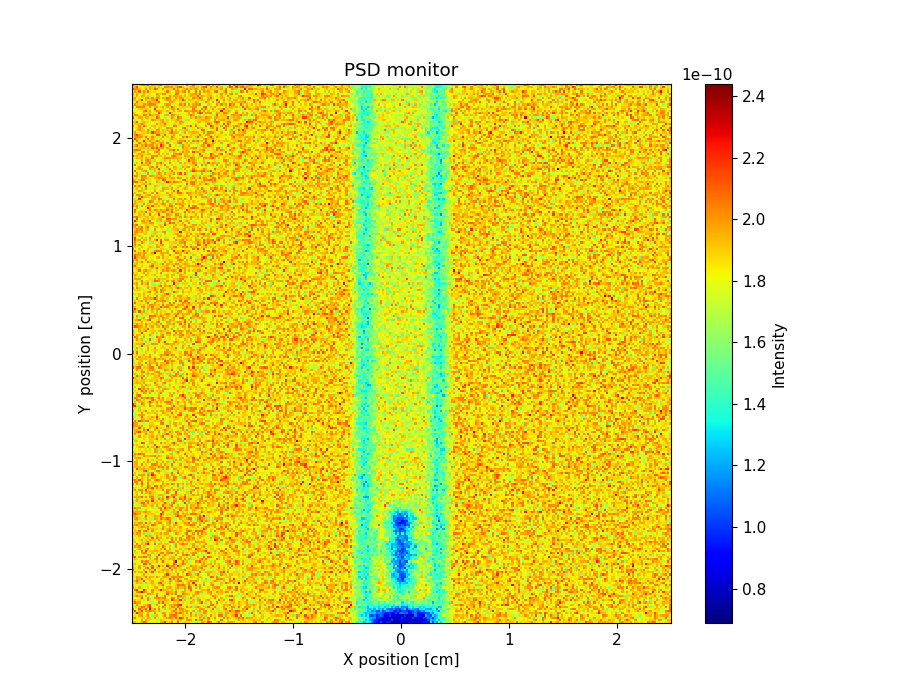

Data behind this chart, as committed beside it:
x_axis, Intensity, Error
1.919858327999999992e-10, 1.943855794999999979e-10, 1.823866088999999938e-10, 1.735872199000000060e-10, 1.967855594999999987e-10, 2.111847002000000068e-10, 2.031853025000000105e-10, 1.839869743000000040e-10, 1.815871409000000038e-10, 1.735877618000000118e-10, 1.831872722000000114e-10, 1.703884480000000015e-10, 1.799876576000000084e-10, 1.927870201000000091e-10, 1.975866980999999902e-10, 2.159858407999999985e-10, 1.879876044999999986e-10, 1.895875495999999956e-10, 2.047866152000000086e-10, 1.807882051000000044e-10, 1.839881058999999981e-10, 2.103863494000000026e-10, 1.815884691999999983e-10, 1.655896691000000128e-10
1.783866649999999980e-10, 1.775869730999999918e-10, 1.855864839999999888e-10, 1.815867998000000105e-10, 2.007855420000000104e-10, 1.775872948000000063e-10, 1.983858006000000115e-10, 1.879867675999999969e-10, 1.863868302000000011e-10, 1.767878166000000040e-10, 1.783877177000000014e-10, 1.879874355000000109e-10, 1.719884703000000043e-10, 1.927871052000000098e-10, 1.887873566999999911e-10, 1.855877311000000011e-10, 1.735886702000000063e-10, 1.767884908000000119e-10, 1.951873945000000050e-10, 1.839881858000000087e-10, 1.831882193000000056e-10, 1.975874615000000108e-10, 1.911879702000000119e-10, 1.839884509000000099e-10
1.919857197999999922e-10, 2.047848081000000091e-10, 1.847866590000000060e-10, 1.767872053000000033e-10, 1.903865253999999923e-10, 1.911862889000000010e-10, 1.831873532000000000e-10, 1.959865344000000027e-10, 1.919867564000000025e-10, 1.783877146000000093e-10, 2.023861907999999968e-10, 1.799878880999999961e-10, 1.639890427999999973e-10, 1.799880958000000093e-10, 1.831878575000000100e-10, 1.879875821000000115e-10, 1.983868848000000106e-10, 2.063866801000000037e-10, 1.991873120999999953e-10, 1.895882143999999916e-10, 2.087868378999999973e-10, 1.927879991000000121e-10, 2.207862610000000009e-10, 2.055875765000000044e-10
1.791869807000000088e-10, 1.879862988999999945e-10, 1.799870025000000018e-10, 1.959861055999999878e-10, 2.023856615000000047e-10, 1.775875849999999993e-10, 1.895870079999999932e-10, 2.047857168999999909e-10, 1.759880076999999884e-10, 1.599890841000000059e-10, 1.895872064999999882e-10, 1.967868156000000097e-10, 1.783880386999999993e-10, 1.807881012000000058e-10, 1.911873639000000076e-10, 2.063866688999999972e-10, 1.823881689999999993e-10, 2.023870520999999996e-10, 2.055870313000000128e-10, 2.079870423999999960e-10, 2.071868473999999935e-10, 1.887882173000000032e-10, 1.823887994000000014e-10, 1.943882337999999953e-10
1.911860989000000076e-10, 1.559887868999999903e-10, 2.215842320999999960e-10, 1.991856528999999940e-10, 1.975864029000000007e-10, 1.687883574000000077e-10, 1.847873989000000099e-10, 1.983861804000000046e-10, 1.783879404000000040e-10, 1.783878522999999951e-10, 2.031862205000000105e-10, 1.855877071999999970e-10, 1.775880880000000118e-10, 1.719885592999999976e-10, 1.999870412999999939e-10, 1.975873257000000035e-10, 1.711890523999999883e-10, 1.919877209999999971e-10, 1.959875100000000101e-10, 1.847884235999999972e-10, 2.111868227000000010e-10, 1.959879670999999929e-10, 2.103872380000000050e-10, 1.943882965999999928e-10
1.927861158000000009e-10, 2.159843702000000091e-10, 1.799872345000000065e-10, 1.951861809000000024e-10, 2.159848057999999891e-10, 1.823874472000000027e-10, 2.007859860999999921e-10, 1.991864059999999925e-10, 2.095858841000000088e-10, 1.983866440000000008e-10, 1.943870002000000070e-10, 1.711887639999999899e-10, 1.975870991999999923e-10, 1.647893254999999955e-10, 1.839881717999999877e-10, 1.799885154000000060e-10, 1.847881974999999991e-10, 1.743890555999999895e-10, 1.935880061999999934e-10, 2.087870628000000076e-10, 1.975878019999999974e-10, 1.815891272000000034e-10, 1.943883646000000062e-10, 1.999878908999999932e-10
2.087852180000000025e-10, 1.807872325000000052e-10, 1.799873554000000084e-10, 2.127850939999999947e-10, 1.951864518000000004e-10, 1.951869208999999901e-10, 2.111856932999999888e-10, 1.807878618000000033e-10, 2.295846482999999954e-10, 1.871874520000000044e-10, 2.063863737000000078e-10, 1.831880462000000058e-10, 2.047867674999999964e-10, 1.839881519000000117e-10, 1.663893556999999932e-10, 1.935878001000000069e-10, 1.727891130999999875e-10, 1.935877948999999909e-10, 1.895885502999999949e-10, 1.847885944000000053e-10, 2.087873171999999994e-10, 1.815891146999999994e-10, 2.039878751999999994e-10, 1.999881737999999982e-10
1.831869859999999948e-10, 1.879865708000000126e-10, 1.599887215000000098e-10, 1.943865806999999942e-10, 2.087854608000000005e-10, 2.047860725000000023e-10, 1.903872744999999885e-10, 1.999866839999999977e-10, 2.231851070000000063e-10, 1.847878498999999923e-10, 1.775883938000000009e-10, 1.799884883000000000e-10, 1.975872335999999924e-10, 1.767887500000000064e-10, 2.071869684999999891e-10, 1.919880475999999982e-10, 1.831886882000000016e-10, 1.911884377000000006e-10, 2.015877095999999948e-10, 2.023877432000000011e-10, 1.863890011999999942e-10, 2.079876278000000044e-10, 1.919887849999999909e-10, 1.711898492999999928e-10
1.863869209000000050e-10, 1.751876067000000092e-10, 2.015860855999999879e-10, 1.855870706999999947e-10, 1.815877135999999887e-10, 1.903871138000000088e-10, 1.935869784999999979e-10, 2.039864804999999924e-10, 2.143859276999999941e-10, 1.815882469000000090e-10, 1.871879523000000121e-10, 2.023868014000000068e-10, 1.759887102999999998e-10, 1.791886740000000008e-10, 1.775887165999999934e-10, 2.127869007999999908e-10, 1.839887181000000090e-10, 1.943880677000000061e-10, 1.959879932999999886e-10, 2.007880988000000129e-10, 2.023881282999999940e-10, 2.111875562000000011e-10, 2.231868614999999948e-10, 1.759898192999999873e-10
1.911866819999999985e-10, 2.095853775999999911e-10, 1.975863659999999956e-10, 1.983866449999999949e-10, 1.815877875999999926e-10, 1.775882083999999908e-10, 1.823879499000000118e-10, 1.791881921000000037e-10, 1.679888583999999934e-10, 1.631894825000000025e-10, 1.727888630000000014e-10, 1.759887605000000094e-10, 2.079871075999999949e-10, 1.911879935999999931e-10, 2.143867920000000051e-10, 1.895883429000000109e-10, 1.903885134000000025e-10, 1.663900292999999943e-10, 1.815888224000000084e-10, 1.879887121000000047e-10, 1.887888856999999884e-10, 1.959885470999999916e-10, 1.671901947999999895e-10, 1.895891572000000060e-10
1.871868529999999882e-10, 1.935867392000000051e-10, 1.839875069999999917e-10, 1.895872393000000071e-10, 1.767880335000000096e-10, 1.911873616999999999e-10, 1.759884289000000119e-10, 2.063864135999999953e-10, 1.887877646000000100e-10, 1.703888955999999885e-10, 1.823884222000000033e-10, 1.879881016000000044e-10, 1.935880382999999957e-10, 1.927880118999999936e-10, 1.895883640000000005e-10, 1.991879161000000080e-10, 1.919882833000000018e-10, 1.815891922000000086e-10, 2.215868279000000016e-10, 2.031879658000000067e-10, 1.935885116999999911e-10, 1.927890037000000039e-10, 2.199873260000000020e-10, 1.871893580999999900e-10
1.807876742999999952e-10, 1.799877679000000107e-10, 1.815877931000000119e-10, 1.831877637999999979e-10, 2.135858055999999917e-10, 1.775882415999999971e-10, 1.767885395000000044e-10, 2.055866010000000067e-10, 1.655893843000000035e-10, 1.767887990000000024e-10, 2.007871884999999882e-10, 2.031872917999999924e-10, 2.047873823000000023e-10, 1.983876671999999969e-10, 1.999877442000000087e-10, 2.055875076999999905e-10, 1.847887898999999921e-10, 1.815891272999999873e-10, 2.087877173999999913e-10, 2.039881385999999899e-10, 1.799894430999999954e-10, 2.023884160000000018e-10, 1.671904449000000014e-10, 1.983885872000000110e-10
1.831874082000000124e-10, 1.911868806000000033e-10, 2.047864771000000097e-10, 1.951871193000000012e-10, 1.967868326999999970e-10, 1.703890634999999982e-10, 1.967873929000000037e-10, 1.783885809999999925e-10, 1.727889765000000056e-10, 1.783886938000000059e-10, 1.823885497000000026e-10, 2.111868485000000094e-10, 1.695896188000000055e-10, 1.727894794999999922e-10, 1.887887131999999954e-10, 2.039877427999999876e-10, 1.839889641000000088e-10, 1.847891273999999963e-10, 1.823893768999999890e-10, 1.807893336999999903e-10, 1.791897246000000062e-10, 2.071883596000000069e-10, 2.079884371000000030e-10, 1.895894730999999977e-10
1.807876503999999911e-10, 1.895872292999999884e-10, 1.903872461000000109e-10, 1.807880182000000031e-10, 1.671891256999999895e-10, 1.735888672000000101e-10, 1.783884876000000097e-10, 2.031869018999999968e-10, 1.975874148999999904e-10, 1.927878098999999933e-10, 1.687893597000000079e-10, 2.031875939000000085e-10, 1.767892499000000009e-10, 1.783892251000000121e-10, 1.775893697000000118e-10, 1.671901462999999906e-10, 2.135874358999999925e-10, 1.847892460999999905e-10, 2.039883872000000107e-10, 1.903892106999999882e-10, 2.071883365000000033e-10, 1.815897857999999893e-10, 1.727901353999999992e-10, 2.103881144999999907e-10
1.847876982000000114e-10, 1.687886190999999875e-10, 1.991866331999999944e-10, 2.095861747999999989e-10, 2.295852868000000117e-10, 2.063867228999999896e-10, 1.975874064999999985e-10, 1.847882782000000102e-10, 1.823884923999999986e-10, 2.007874156000000063e-10, 1.783889656999999981e-10, 1.855887184999999960e-10, 1.759895762999999957e-10, 1.855890479999999955e-10, 1.871888437000000033e-10, 1.863890112999999968e-10, 2.023880836999999877e-10, 1.983886542000000045e-10, 1.935888345000000094e-10, 1.879894807999999993e-10, 2.087883252999999965e-10, 1.679906007000000072e-10, 1.863895487999999872e-10, 1.999890924000000050e-10
1.759881007999999937e-10, 2.047865232000000072e-10, 2.191855915000000122e-10, 1.823881778000000044e-10, 1.823883608999999970e-10, 2.231856393999999905e-10, 1.959875410999999925e-10, 1.815884961000000106e-10, 1.791887525000000041e-10, 2.031874889999999899e-10, 1.895884569999999960e-10, 1.871884768000000015e-10, 1.951882799000000056e-10, 2.207868000999999922e-10, 1.943885030999999924e-10, 1.951886882999999958e-10, 1.911890808000000003e-10, 1.703902722999999980e-10, 1.943888701999999879e-10, 1.743900359999999997e-10, 1.943890748999999929e-10, 1.607910570000000040e-10, 1.775902108000000094e-10, 1.743907614000000113e-10
2.023866851999999979e-10, 1.879877478999999974e-10, 1.775884495999999879e-10, 1.967874552999999881e-10, 1.647895064000000063e-10, 1.799887506999999964e-10, 1.791888490000000049e-10, 1.895880897000000069e-10, 1.775889815000000009e-10, 1.847887733000000019e-10, 1.959880874999999977e-10, 1.975882140000000026e-10, 1.783892654999999967e-10, 1.783893388000000099e-10, 1.919887611999999966e-10, 1.767899715999999878e-10, 1.951886486000000019e-10, 1.991884977000000076e-10, 1.887891915000000033e-10, 1.767900237000000017e-10, 1.919895516999999973e-10, 2.031889064999999972e-10, 1.919894410999999916e-10, 1.927893987999999896e-10
1.951870179999999977e-10, 1.751885790000000050e-10, 1.751886914000000052e-10, 1.735888393999999876e-10, 1.871883870000000078e-10, 1.743889948000000061e-10, 1.743893045999999975e-10, 1.711893728999999892e-10, 1.823887717999999984e-10, 1.911885115999999948e-10, 1.887885060999999890e-10, 1.767895331000000093e-10, 1.911887978999999953e-10, 1.927886207000000090e-10, 2.071879305999999984e-10, 1.751899239999999995e-10, 1.791898688999999894e-10, 1.887896017999999979e-10, 1.783899872999999933e-10, 1.847897531999999892e-10, 1.887896184999999978e-10, 2.079887743999999877e-10, 2.047889204000000081e-10, 2.079890916000000028e-10
1.791882582999999967e-10, 1.679891454999999943e-10, 1.951876492000000002e-10, 1.919878549000000001e-10, 1.927876876000000099e-10, 1.799889274000000112e-10, 1.951879570000000034e-10, 1.623901112000000070e-10, 1.879885126999999994e-10, 1.959881029000000002e-10, 1.847891156000000089e-10, 1.871887192000000122e-10, 2.055879517999999981e-10, 2.151874989000000091e-10, 1.863895138999999961e-10, 1.887892615999999889e-10, 1.623910054000000126e-10, 1.975888046000000010e-10, 1.711904639000000051e-10, 1.767903069999999940e-10, 1.887896620000000003e-10, 1.919896393000000091e-10, 1.839904326000000003e-10, 1.943895257999999915e-10
1.863880847999999951e-10, 1.959874148000000069e-10, 2.087868619999999951e-10, 1.903880477999999922e-10, 1.703894299000000029e-10, 2.183866018999999882e-10, 1.671899331999999936e-10, 1.823888700000000098e-10, 1.903883902000000089e-10, 1.967883510000000107e-10, 1.743895584000000083e-10, 1.831891808000000081e-10, 1.711902066999999987e-10, 1.935888907000000096e-10, 1.991887893000000080e-10, 1.847896013999999985e-10, 1.831897314999999932e-10, 2.007889017000000079e-10, 1.919895608999999897e-10, 1.735906838000000054e-10, 1.967893490999999891e-10, 2.047891650000000006e-10, 2.103888551000000111e-10, 1.703911125999999952e-10
1.823884760000000021e-10, 1.735890408000000070e-10, 1.991876247000000013e-10, 1.951876888000000101e-10, 2.151865665000000008e-10, 1.751891765000000042e-10, 1.863885645000000103e-10, 1.935883348000000086e-10, 1.951882463000000120e-10, 1.751895827999999964e-10, 1.855891955000000064e-10, 1.775897798000000126e-10, 1.799897306999999934e-10, 1.951889699999999871e-10, 1.895892243000000092e-10, 1.775900122999999885e-10, 1.847898899999999906e-10, 2.175880377999999933e-10, 1.831901084999999976e-10, 2.079887349999999973e-10, 1.863901173000000019e-10, 2.063892303000000089e-10, 1.847903453000000047e-10, 1.791906861000000088e-10
1.591897204000000018e-10, 1.863883707999999922e-10, 2.007876213999999893e-10, 1.935879284000000066e-10, 1.839886515000000029e-10, 1.887883783000000121e-10, 2.071873910999999939e-10, 1.831892523000000009e-10, 1.959886090999999887e-10, 1.943886199999999921e-10, 1.871891333999999992e-10, 1.999885880000000111e-10, 1.911890737000000059e-10, 1.703904490000000128e-10, 1.959888959000000120e-10, 2.007888495999999939e-10, 1.935892905999999981e-10, 1.879898724000000056e-10, 2.023891888000000085e-10, 2.015892062999999961e-10, 2.007893905999999896e-10, 1.983895871000000099e-10, 2.071892985000000029e-10, 1.959901132999999975e-10
1.895880778000000097e-10, 1.815886978000000075e-10, 1.839886251999999974e-10, 1.759892310999999903e-10, 1.871884840000000056e-10, 1.999878468999999937e-10, 1.751896434999999959e-10, 1.871890100999999959e-10, 1.695900003000000092e-10, 1.807894927000000110e-10, 1.679902770999999884e-10, 1.831894862999999938e-10, 1.815897605000000038e-10, 1.807898256999999899e-10, 1.751902693999999985e-10, 1.983891966000000074e-10, 2.175882630000000070e-10, 1.935897169000000018e-10, 1.631911781999999959e-10, 1.895899117000000118e-10, 1.823905429000000029e-10, 2.047894808000000085e-10, 1.775909289999999910e-10, 1.887904497000000123e-10
1.879883900000000029e-10, 1.983877086000000014e-10, 1.655898535000000029e-10, 1.959881224999999986e-10, 1.951880933000000077e-10, 1.775894730999999874e-10, 2.215869027000000061e-10, 1.783895328999999895e-10, 1.895890276999999926e-10, 2.151877878000000047e-10, 1.863892542999999884e-10, 1.679905527000000053e-10, 1.959889137999999998e-10, 1.887895722000000066e-10, 1.903895919999999983e-10, 1.711908632000000126e-10, 1.951895913999999904e-10, 1.863899268999999954e-10, 1.895898923999999909e-10, 1.751908676999999982e-10, 1.935900281000000005e-10, 1.879902584000000087e-10, 1.743911874999999955e-10, 1.967903139000000032e-10
2.095869477999999992e-10, 1.871883992000000084e-10, 1.871886118999999922e-10, 1.831890589000000120e-10, 1.815894034000000012e-10, 2.007882279999999970e-10, 1.791895282000000092e-10, 1.839893090999999947e-10, 2.031884496999999920e-10, 1.831893979000000074e-10, 2.151878234999999962e-10, 1.775900925000000025e-10, 1.863896296999999919e-10, 1.895896159999999994e-10, 1.991893025999999908e-10, 1.935896112999999926e-10, 1.983894246000000098e-10, 1.791904428999999976e-10, 2.015894829999999911e-10, 1.823906052000000034e-10, 1.943899992999999967e-10, 1.823908345999999871e-10, 1.919903662000000119e-10, 1.927906704999999967e-10
1.983874836999999912e-10, 1.895882538000000079e-10, 1.759895030000000083e-10, 2.015880535000000027e-10, 1.735896174999999941e-10, 1.703899196999999948e-10, 1.991883540999999894e-10, 2.151874647999999927e-10, 1.727902235999999920e-10, 2.127877927000000048e-10, 1.639908685000000011e-10, 1.919894750999999983e-10, 1.895895591000000086e-10, 1.791903044000000114e-10, 1.847901871000000103e-10, 1.919898643000000033e-10, 1.679911934000000036e-10, 2.143888886000000070e-10, 1.911901545000000094e-10, 1.991897181000000013e-10, 1.999899200000000046e-10, 1.807908398999999873e-10, 1.895905932999999917e-10, 1.791912194000000032e-10
1.895885761999999872e-10, 1.703897947999999906e-10, 1.791894319000000021e-10, 1.967883035999999898e-10, 1.759896345999999938e-10, 1.975885181999999908e-10, 1.879891124000000063e-10, 1.703903856999999924e-10, 1.855894365999999937e-10, 2.079884962000000016e-10, 1.839897577000000017e-10, 1.887894845999999948e-10, 2.223877721999999941e-10, 1.887896163999999998e-10, 1.975893383000000086e-10, 1.831903008999999923e-10, 2.255883362999999926e-10, 1.951900679999999877e-10, 2.031897562999999901e-10, 2.031898434000000049e-10, 1.815910422999999877e-10, 2.207891996000000106e-10, 1.951903964999999931e-10, 1.623919772999999953e-10
1.919882510999999897e-10, 1.935883732999999888e-10, 1.775893678999999913e-10, 1.823891505999999973e-10, 1.783895877999999921e-10, 2.111877493000000124e-10, 2.103880142000000072e-10, 1.591909754000000089e-10, 2.063884589999999934e-10, 1.831897849999999885e-10, 1.687906685999999977e-10, 1.671909924000000105e-10, 1.823900449999999966e-10, 1.839902975000000095e-10, 1.831904301000000023e-10, 1.743909650000000125e-10, 1.975895943000000013e-10, 1.743909792000000013e-10, 1.815908278000000092e-10, 2.143891826000000087e-10, 1.999900595000000108e-10, 1.791913751000000123e-10, 1.935905758999999872e-10, 2.095898545000000002e-10
1.831887405999999931e-10, 1.703898392000000033e-10, 1.839892519000000005e-10, 1.807895133999999874e-10, 2.079878640999999889e-10, 1.943887766999999953e-10, 2.055883830999999982e-10, 2.015887955000000045e-10, 1.871895280999999977e-10, 1.895893064000000016e-10, 1.847898266999999961e-10, 1.991892853000000099e-10, 1.791905512999999956e-10, 1.863901650000000004e-10, 2.127888645000000096e-10, 1.855905180000000040e-10, 1.831905820000000027e-10, 1.847906293999999974e-10, 1.831907792000000002e-10, 2.031899091000000008e-10, 2.367881545999999790e-10, 1.711918066000000079e-10, 1.855909172000000018e-10, 2.063903092999999920e-10
1.767894043999999964e-10, 1.943886316000000117e-10, 1.887889967000000072e-10, 1.767897202000000042e-10, 1.855891785000000030e-10, 1.743899587000000100e-10, 1.711905007000000004e-10, 1.807898831999999876e-10, 1.919891953000000113e-10, 1.655908222999999935e-10, 2.007891018999999877e-10, 2.039891898000000022e-10, 1.807904234999999925e-10, 2.023893704999999938e-10, 1.871903804000000018e-10, 1.919901294999999883e-10, 1.863906467000000038e-10, 1.975900639999999978e-10, 1.903904891000000024e-10, 1.975901813000000105e-10, 1.703917712999999909e-10, 1.967905499999999941e-10, 1.991902989000000005e-10, 1.791915140000000117e-10
2.055878342999999916e-10, 2.119874472000000091e-10, 1.823893016999999973e-10, 1.991886525000000065e-10, 1.991885377000000049e-10, 2.095882551999999978e-10, 2.063886235000000076e-10, 1.871895192999999926e-10, 1.959890613000000106e-10, 1.695908602000000048e-10, 1.767905399999999928e-10, 2.087889916000000095e-10, 1.791904070999999963e-10, 1.759908048000000037e-10, 1.999896730999999945e-10, 1.863903478999999993e-10, 1.823908337000000028e-10, 1.879906926000000073e-10, 1.951903611999999889e-10, 1.943904652999999942e-10, 1.863908400999999927e-10, 1.791914442999999876e-10, 1.967906087000000054e-10, 1.831915586000000042e-10
2.063878009999999884e-10, 1.791894725999999900e-10, 1.743900210999999943e-10, 1.671905092999999998e-10, 1.839895335999999919e-10, 1.879893915000000026e-10, 1.679906760000000086e-10, 1.975890727999999943e-10, 2.031888109999999905e-10, 1.799903719999999985e-10, 1.903899446000000015e-10, 1.775905734000000054e-10, 2.199886658999999903e-10, 1.855905061000000068e-10, 1.871904658999999897e-10, 2.031895807000000051e-10, 1.919903410000000103e-10, 1.687918182999999990e-10, 1.775914219000000009e-10, 1.711916199000000003e-10, 2.031903723999999936e-10, 1.807915463999999913e-10, 1.807913928999999899e-10, 2.055903979000000110e-10
1.719900158000000079e-10, 1.895891328999999887e-10, 1.879890284000000095e-10, 1.823895984999999877e-10, 1.991890096999999930e-10, 2.071886165000000098e-10, 2.015890041000000022e-10, 1.775904738000000126e-10, 1.831901182000000129e-10, 1.951895982999999912e-10, 1.703911038999999999e-10, 1.895899180000000057e-10, 1.871902845000000078e-10, 2.039895199000000086e-10, 2.047893766999999904e-10, 1.703912527999999921e-10, 1.991901577000000095e-10, 2.039900109999999980e-10, 2.087899674000000106e-10, 1.927909179000000038e-10, 1.775914607000000104e-10, 1.999905258000000118e-10, 1.847914002999999997e-10, 1.999908860999999903e-10
1.639906107999999977e-10, 1.927888275999999959e-10, 1.759901358999999956e-10, 1.759900033999999999e-10, 2.103882181999999957e-10, 1.783903363000000073e-10, 2.191882582999999878e-10, 1.839901353000000129e-10, 1.911896956000000062e-10, 1.927899548000000004e-10, 1.959898568999999916e-10, 1.959898611999999974e-10, 1.871903038000000028e-10, 1.895905614000000088e-10, 1.815909347999999999e-10, 1.855909963999999958e-10, 1.983904762999999932e-10, 1.903908190999999990e-10, 1.671920864000000087e-10, 1.727916791000000083e-10, 1.983909168999999956e-10, 1.999908139000000068e-10, 1.735919167000000031e-10, 1.919913008000000021e-10
1.751899344999999894e-10, 1.775897553000000017e-10, 1.871894227000000079e-10, 1.967889983000000064e-10, 1.895895700000000116e-10, 1.855899423000000109e-10, 1.959894958999999965e-10, 2.055889699999999978e-10, 1.687910457999999958e-10, 1.815907358999999917e-10, 1.927900142000000024e-10, 1.879904090999999955e-10, 1.839907054000000027e-10, 1.983899672999999902e-10, 1.887906220000000116e-10, 2.103898223000000008e-10, 1.751914650999999876e-10, 1.975903197000000129e-10, 1.719919377000000091e-10, 1.863910733000000110e-10, 1.855914016000000100e-10, 1.727919079000000111e-10, 1.935912640999999903e-10, 1.727922604999999884e-10
1.775898593000000100e-10, 2.007886289000000055e-10, 1.943890342999999889e-10, 2.047887266999999900e-10, 1.735905425999999886e-10, 1.951891699999999992e-10, 1.687910934000000103e-10, 1.815903080000000129e-10, 1.751904860000000008e-10, 1.815905600999999872e-10, 1.663912878999999906e-10, 1.879903600999999996e-10, 1.895902457000000107e-10, 1.791911898000000120e-10, 2.127895320000000104e-10, 1.935906856999999924e-10, 1.759915357999999927e-10, 1.927907636000000020e-10, 1.775916515000000042e-10, 1.647921361000000089e-10, 2.015906345999999967e-10, 1.807917605000000082e-10, 1.855914308999999978e-10, 1.895914810999999936e-10
1.863895299999999892e-10, 1.799896516000000092e-10, 2.055885200999999933e-10, 1.847898547999999962e-10, 1.959894104999999925e-10, 1.887898354999999874e-10, 2.039892607999999980e-10, 2.263880657000000107e-10, 1.871901721999999914e-10, 1.743909984000000124e-10, 2.103893648000000049e-10, 1.807908094999999956e-10, 1.943903260000000075e-10, 1.919905202000000103e-10, 1.855911042999999967e-10, 1.927908853000000044e-10, 1.919908126000000111e-10, 1.783915085999999894e-10, 1.783916113000000002e-10, 1.567927606000000060e-10, 1.983909027000000067e-10, 1.759920147999999913e-10, 1.991908286000000058e-10, 2.095904168000000049e-10
1.679904250000000124e-10, 1.943893881000000057e-10, 1.775901756999999988e-10, 1.799902783999999962e-10, 1.911896339999999965e-10, 1.583916197999999934e-10, 1.927897071999999996e-10, 2.047893153000000002e-10, 1.903901204000000061e-10, 1.791907402999999948e-10, 1.951902042999999920e-10, 1.719913823000000051e-10, 1.703916077999999967e-10, 1.927906886000000039e-10, 1.791913406000000085e-10, 1.719918659000000129e-10, 1.831914327000000059e-10, 2.111900110999999933e-10, 2.039903514000000007e-10, 2.031905798999999874e-10, 1.807918379000000077e-10, 1.991911181999999920e-10, 1.879915674999999922e-10, 1.943915714000000091e-10
1.911892532999999932e-10, 1.871895656000000096e-10, 1.759902429000000121e-10, 1.895897595999999918e-10, 1.983893601000000016e-10, 1.695908727000000087e-10, 1.943895874000000012e-10, 1.855906166000000028e-10, 1.999897576999999981e-10, 1.903902602999999996e-10, 1.927903583999999878e-10, 1.775913282999999986e-10, 2.015901069000000055e-10, 1.783914057999999946e-10, 1.887908711000000036e-10, 1.871912139999999918e-10, 1.743918642999999985e-10, 1.775917295000000104e-10, 2.071904279999999990e-10, 1.879912565999999969e-10, 1.975912191999999925e-10, 1.823919734000000112e-10, 2.023912099999999991e-10, 1.943916099999999991e-10
1.855899158000000118e-10, 1.735904227000000066e-10, 1.863898711000000084e-10, 1.855900263000000077e-10, 1.823902466999999935e-10, 1.919898283000000083e-10, 1.823903015999999961e-10, 1.951898670000000073e-10, 1.799910354999999970e-10, 2.143892573999999872e-10, 1.783912952999999987e-10, 2.079898435999999975e-10, 1.903905345000000092e-10, 1.967906541000000122e-10, 1.831912474999999894e-10, 1.807913061999999883e-10, 1.983907126000000036e-10, 1.815915934000000118e-10, 2.063905767999999946e-10, 1.695922358999999943e-10, 1.983910782000000079e-10, 1.791920455000000115e-10, 2.039911147000000116e-10, 1.831922142999999918e-10
1.799899782999999942e-10, 1.895896020000000043e-10, 1.823902640000000003e-10, 1.975896256999999871e-10, 1.759907054999999884e-10, 1.775907134999999926e-10, 2.039894600999999935e-10, 1.911903488999999924e-10, 1.983899706000000018e-10, 1.895905659999999920e-10, 1.767913874000000102e-10, 2.023899305000000069e-10, 1.855911556000000102e-10, 1.911910290999999908e-10, 1.727919612000000128e-10, 1.871912670999999999e-10, 1.855914819000000079e-10, 1.951911129000000060e-10, 1.695925635999999993e-10, 1.767921924999999871e-10, 1.815918405999999994e-10, 1.839919493999999970e-10, 1.743923206000000066e-10, 2.007913280000000029e-10
1.959893728000000127e-10, 1.911897362999999942e-10, 2.023893343999999891e-10, 1.991893968000000000e-10, 1.703911392999999880e-10, 1.935900242000000080e-10, 1.719910928000000028e-10, 1.543923530999999878e-10, 1.895904779000000090e-10, 1.687916696000000004e-10, 1.895906488000000011e-10, 1.927906663000000008e-10, 1.879909638000000088e-10, 1.991905503000000099e-10, 1.855912629000000043e-10, 2.007907367999999977e-10, 1.983909030999999941e-10, 1.759919863999999878e-10, 1.831918659000000104e-10, 1.687925487000000071e-10, 2.039910722000000032e-10, 1.967913990000000125e-10, 1.855922239999999936e-10, 1.807922488999999929e-10
1.831900800999999941e-10, 1.927898170000000049e-10, 1.887899940999999949e-10, 2.103891231999999947e-10, 1.759908529999999992e-10, 2.039893727000000012e-10, 2.095893247000000110e-10, 1.935904274000000081e-10, 1.799908622999999875e-10, 2.031900277999999950e-10, 1.863908429999999911e-10, 1.767914836000000076e-10, 1.831912808999999893e-10, 1.847913270000000124e-10, 1.719921124999999937e-10, 1.831914674000000033e-10, 1.967909133999999907e-10, 2.071907929999999964e-10, 1.911915157000000068e-10, 1.983913481999999957e-10, 1.935916500000000095e-10, 1.871920397000000129e-10, 1.927920059000000115e-10, 1.727928103999999989e-10
1.887898073999999873e-10, 1.887898588000000105e-10, 1.815904612000000109e-10, 1.887901120999999984e-10, 1.903901708999999932e-10, 1.807907258000000022e-10, 1.855906671999999997e-10, 2.103894751000000072e-10, 1.879908753999999965e-10, 1.959903989999999912e-10, 1.879909079000000121e-10, 1.919910103000000057e-10, 1.711919845999999943e-10, 1.895913752999999907e-10, 2.055906739999999991e-10, 1.855917009999999954e-10, 1.959912108000000010e-10, 1.999911551999999938e-10, 1.911916148000000026e-10, 1.815921786000000006e-10, 1.911917620999999939e-10, 1.847921782000000126e-10, 1.943918232999999898e-10, 1.839922173999999966e-10
1.959897128000000022e-10, 1.855901376000000041e-10, 1.823904894000000076e-10, 1.927900964000000046e-10, 2.039895474000000018e-10, 1.991900721999999957e-10, 1.935901555999999998e-10, 2.031900348999999894e-10, 1.823909661999999985e-10, 1.887910003999999974e-10, 1.863911814000000055e-10, 1.855914403999999936e-10, 1.727918411999999952e-10, 1.791917112999999931e-10, 2.015907975000000099e-10, 1.895913983000000104e-10, 1.791919558000000018e-10, 1.983912548999999968e-10, 1.879917373000000062e-10, 1.943916467999999945e-10, 1.767927269000000112e-10, 1.895921625999999896e-10, 1.999917683999999988e-10, 1.839923903000000027e-10
1.919898166000000048e-10, 1.991895434000000006e-10, 2.071890562000000019e-10, 1.927901012000000074e-10, 1.887905247000000104e-10, 1.975901344000000125e-10, 1.823908987999999919e-10, 1.919905652999999879e-10, 1.751914277999999951e-10, 2.103898939999999872e-10, 2.031903310999999988e-10, 1.903911073999999877e-10, 1.791916365999999985e-10, 1.767920679999999960e-10, 1.935913319000000100e-10, 1.751921959999999927e-10, 1.919915747999999922e-10, 1.935914597000000127e-10, 1.751923748999999893e-10, 1.959916653999999984e-10, 2.007915701000000102e-10, 1.855922843999999897e-10, 1.839923386000000020e-10, 1.823926894000000110e-10
1.711910479999999900e-10, 1.935899431000000096e-10, 1.855905726000000032e-10, 2.023895732999999945e-10, 2.007898889000000091e-10, 1.807910500000000020e-10, 2.167893418000000096e-10, 1.839911449000000011e-10, 1.999902053000000109e-10, 1.839910264000000006e-10, 1.975908191000000104e-10, 1.895914195000000098e-10, 2.055906222999999984e-10, 2.047907495999999913e-10, 1.735921434000000079e-10, 1.807920526999999895e-10, 1.935914726000000040e-10, 2.031913401999999900e-10, 1.615930459999999952e-10, 1.887919888000000122e-10, 2.183908411000000055e-10, 1.871923042999999911e-10, 1.847925890999999881e-10, 1.879924056999999913e-10
1.655912633999999928e-10, 1.887901784000000011e-10, 1.919900260000000029e-10, 1.823907487999999958e-10, 1.567921226000000126e-10, 1.711916235999999992e-10, 1.743915885999999977e-10, 1.855909096000000103e-10, 1.887909600999999968e-10, 1.743917088000000089e-10, 1.751916116999999882e-10, 1.951910716000000113e-10, 1.911912822999999948e-10, 1.919912174999999960e-10, 1.847919332000000069e-10, 1.903916823000000062e-10, 1.927916883999999930e-10, 2.063912400999999994e-10, 1.655929779999999939e-10, 1.855921984999999886e-10, 1.687929643000000014e-10, 1.823927050999999909e-10, 1.743930035000000099e-10, 1.959922951999999936e-10
1.791907428000000059e-10, 1.975899445000000031e-10, 2.031897337000000094e-10, 1.903904367000000109e-10, 1.863906735999999902e-10, 1.887906917000000099e-10, 1.975902404999999930e-10, 1.847912225999999909e-10, 1.871913216999999991e-10, 1.623925927999999919e-10, 1.975908119999999901e-10, 1.951911538999999974e-10, 1.855915559999999957e-10, 2.079908471999999952e-10, 1.975912975000000022e-10, 1.959915067000000070e-10, 2.095909289000000000e-10, 2.023914166000000085e-10, 1.879922821999999944e-10, 1.615933019000000040e-10, 1.719929413999999907e-10, 1.807926114000000051e-10, 1.999920060000000067e-10, 1.863926394999999910e-10
1.959898936000000031e-10, 1.975898342000000008e-10, 1.879904188000000108e-10, 1.863907226999999960e-10, 1.887907582999999901e-10, 1.743913183999999903e-10, 2.111898559000000071e-10, 1.783914817000000029e-10, 1.855912345000000008e-10, 1.863912480999999955e-10, 1.975909352000000095e-10, 1.935911665999999954e-10, 1.935915238999999916e-10, 2.103907860000000110e-10, 1.887917024000000020e-10, 1.759922307000000028e-10, 1.871919779000000095e-10, 1.807924327000000021e-10, 1.879921779999999924e-10, 1.863924048000000073e-10, 1.999919695999999987e-10, 2.183914034999999941e-10, 1.999920624000000005e-10, 1.919925092999999986e-10
1.983899799000000040e-10, 2.119893131000000038e-10, 2.015900756000000036e-10, 1.983901875999999914e-10, 1.751914271999999883e-10, 1.823912743000000051e-10, 1.911910849000000037e-10, 1.919909249000000016e-10, 1.855912398000000006e-10, 1.919911500000000055e-10, 1.887914466000000030e-10, 1.831917498000000112e-10, 1.751921911999999899e-10, 2.223902676999999903e-10, 2.031912039999999954e-10, 1.815922439000000092e-10, 1.895918389999999967e-10, 1.887919511999999905e-10, 1.855923297999999965e-10, 1.927921439000000007e-10, 2.015921004999999931e-10, 2.039917320000000028e-10, 1.823927440999999941e-10, 1.967923965000000099e-10
2.023899281999999894e-10, 1.991899615000000061e-10, 1.967900637999999914e-10, 1.959904053999999949e-10, 1.903906702999999907e-10, 1.967905313000000060e-10, 2.031904725000000094e-10, 1.935909480999999888e-10, 1.943910847000000093e-10, 1.831916074999999905e-10, 1.703922351000000066e-10, 1.879916620999999886e-10, 1.727923879000000038e-10, 1.823921926000000085e-10, 2.135907324999999891e-10, 1.815922338999999905e-10, 1.831922108999999963e-10, 1.855922970999999873e-10, 1.551936307999999982e-10, 1.967920468999999891e-10, 1.887923880999999939e-10, 2.127916309000000039e-10, 1.727931358999999962e-10, 1.919925667000000123e-10
1.919904428999999948e-10, 1.655916138999999981e-10, 1.951904677999999923e-10, 1.671918335999999921e-10, 1.687917831999999885e-10, 1.767915433999999969e-10, 1.951906676999999946e-10, 1.719920140000000047e-10, 1.815917336000000087e-10, 1.767919697000000006e-10, 1.687924723000000017e-10, 1.823918782000000080e-10, 1.815921415000000018e-10, 2.079909870999999887e-10, 1.887920097999999920e-10, 1.967916420999999880e-10, 1.919920171999999891e-10, 1.631934910000000127e-10, 1.863923772000000043e-10, 1.991920305000000049e-10, 1.847925090999999936e-10, 1.807929155000000094e-10, 2.079920468000000027e-10, 1.791931093999999956e-10
1.935902286999999936e-10, 2.047898294000000094e-10, 1.959902674999999896e-10, 1.975904002999999883e-10, 1.743916921999999928e-10, 1.791914773000000002e-10, 1.815916617000000027e-10, 1.855914435999999955e-10, 1.815916405999999873e-10, 1.871915461999999962e-10, 1.687925256999999873e-10, 1.855918854999999953e-10, 1.975912890000000005e-10, 2.023912345999999939e-10, 1.743927585000000042e-10, 2.183908085999999900e-10, 1.943919544999999880e-10, 2.015917271000000037e-10, 1.871925282000000073e-10, 1.735930622999999923e-10, 1.975923354999999939e-10, 1.919926037000000014e-10, 2.015922992999999915e-10, 1.991924196000000001e-10
1.903904173000000062e-10, 1.799909256000000079e-10, 1.743914225000000084e-10, 1.679917944999999919e-10, 1.927910168999999899e-10, 2.031904720000000123e-10, 1.967907800000000106e-10, 1.711921427999999887e-10, 1.903915095000000098e-10, 1.967913716000000031e-10, 1.727922941000000078e-10, 1.975914243000000108e-10, 1.863918587000000055e-10, 1.847921655999999989e-10, 2.103911998999999947e-10, 1.927920526999999998e-10, 1.895924409999999952e-10, 1.943919732000000020e-10, 2.079916010000000103e-10, 1.823928341999999911e-10, 1.695933634000000022e-10, 1.943926042999999947e-10, 1.839930326000000019e-10, 1.679937757999999951e-10
1.983900966999999938e-10, 1.711917088000000096e-10, 1.847909539000000005e-10, 1.871911776999999935e-10, 2.127901608000000115e-10, 2.095902292999999968e-10, 1.839914872000000081e-10, 2.055906545999999944e-10, 1.847917487999999909e-10, 1.903916682000000013e-10, 1.959913802000000018e-10, 1.903919010999999903e-10, 1.887919908000000005e-10, 1.783925912999999972e-10, 1.879921887000000018e-10, 2.143912212999999997e-10, 1.903922183999999893e-10, 1.607937008000000115e-10, 1.975922527999999947e-10, 2.111916725000000024e-10, 1.591938009000000018e-10, 1.759933168999999901e-10, 1.807933238999999995e-10, 1.647938133999999916e-10
1.903906946000000079e-10, 1.535926829999999878e-10, 1.991902271999999882e-10, 1.887911802000000043e-10, 1.935909722000000124e-10, 1.879913267000000082e-10, 2.047905605999999920e-10, 2.039907149999999909e-10, 1.855918522999999891e-10, 2.207902196999999888e-10, 1.823922093000000085e-10, 1.951915789000000036e-10, 1.799922592000000023e-10, 1.935917859000000007e-10, 1.967919516000000019e-10, 1.719929020000000003e-10, 1.679932834999999920e-10, 1.735929135000000098e-10, 1.767930964000000080e-10, 2.039919704999999951e-10, 2.015924029999999965e-10, 1.679936624000000007e-10, 1.823933357999999964e-10, 2.023926567000000103e-10
1.791912929999999940e-10, 1.775915469999999988e-10, 1.959907123999999976e-10, 1.863912050000000062e-10, 1.703921864999999980e-10, 1.839915166999999896e-10, 1.847915337999999896e-10, 1.863915385999999920e-10, 1.671925606999999885e-10, 2.095907919000000049e-10, 1.887917918999999923e-10, 1.831923505999999961e-10, 2.071913527000000061e-10, 1.919919196999999942e-10, 2.047918069000000038e-10, 1.799926171000000053e-10, 2.055917833999999998e-10, 1.823929520000000010e-10, 1.759931827999999935e-10, 1.959924295999999937e-10, 1.983925110000000078e-10, 1.711935923999999983e-10, 2.095921547999999871e-10, 1.959928324000000065e-10
1.871909316000000098e-10, 1.975904824000000066e-10, 1.951908224999999935e-10, 1.983907275999999929e-10, 2.103904472000000093e-10, 1.831914972999999979e-10, 2.007909983999999936e-10, 1.743922565000000116e-10, 2.023911149999999895e-10, 2.039911200999999953e-10, 1.863920833000000124e-10, 1.591933448999999971e-10, 1.903920847000000058e-10, 1.639933167000000120e-10, 1.959921092000000026e-10, 1.783927900000000118e-10, 2.215910073999999877e-10, 1.911924489999999995e-10, 1.919925648000000080e-10, 2.215916311000000085e-10, 1.823930583000000010e-10, 1.775934711000000077e-10, 1.951928302000000118e-10, 1.943930127999999946e-10
1.839910626999999989e-10, 1.855910862999999993e-10, 1.943910381999999986e-10, 1.727919310999999986e-10, 1.775919134000000035e-10, 1.687923791999999965e-10, 1.799919202000000069e-10, 1.719925389999999911e-10, 1.959915505999999968e-10, 1.927917376000000085e-10, 1.679926562000000079e-10, 1.863920663000000090e-10, 1.943919576000000059e-10, 1.959920595999999998e-10, 1.919922209000000001e-10, 1.631934510999999993e-10, 1.847925342000000113e-10, 1.727932254000000123e-10, 2.023922307000000099e-10, 1.983924458000000090e-10, 2.055922214999999910e-10, 1.895929156000000042e-10, 1.871932423000000027e-10, 1.831933931999999970e-10
... 190 more rows
